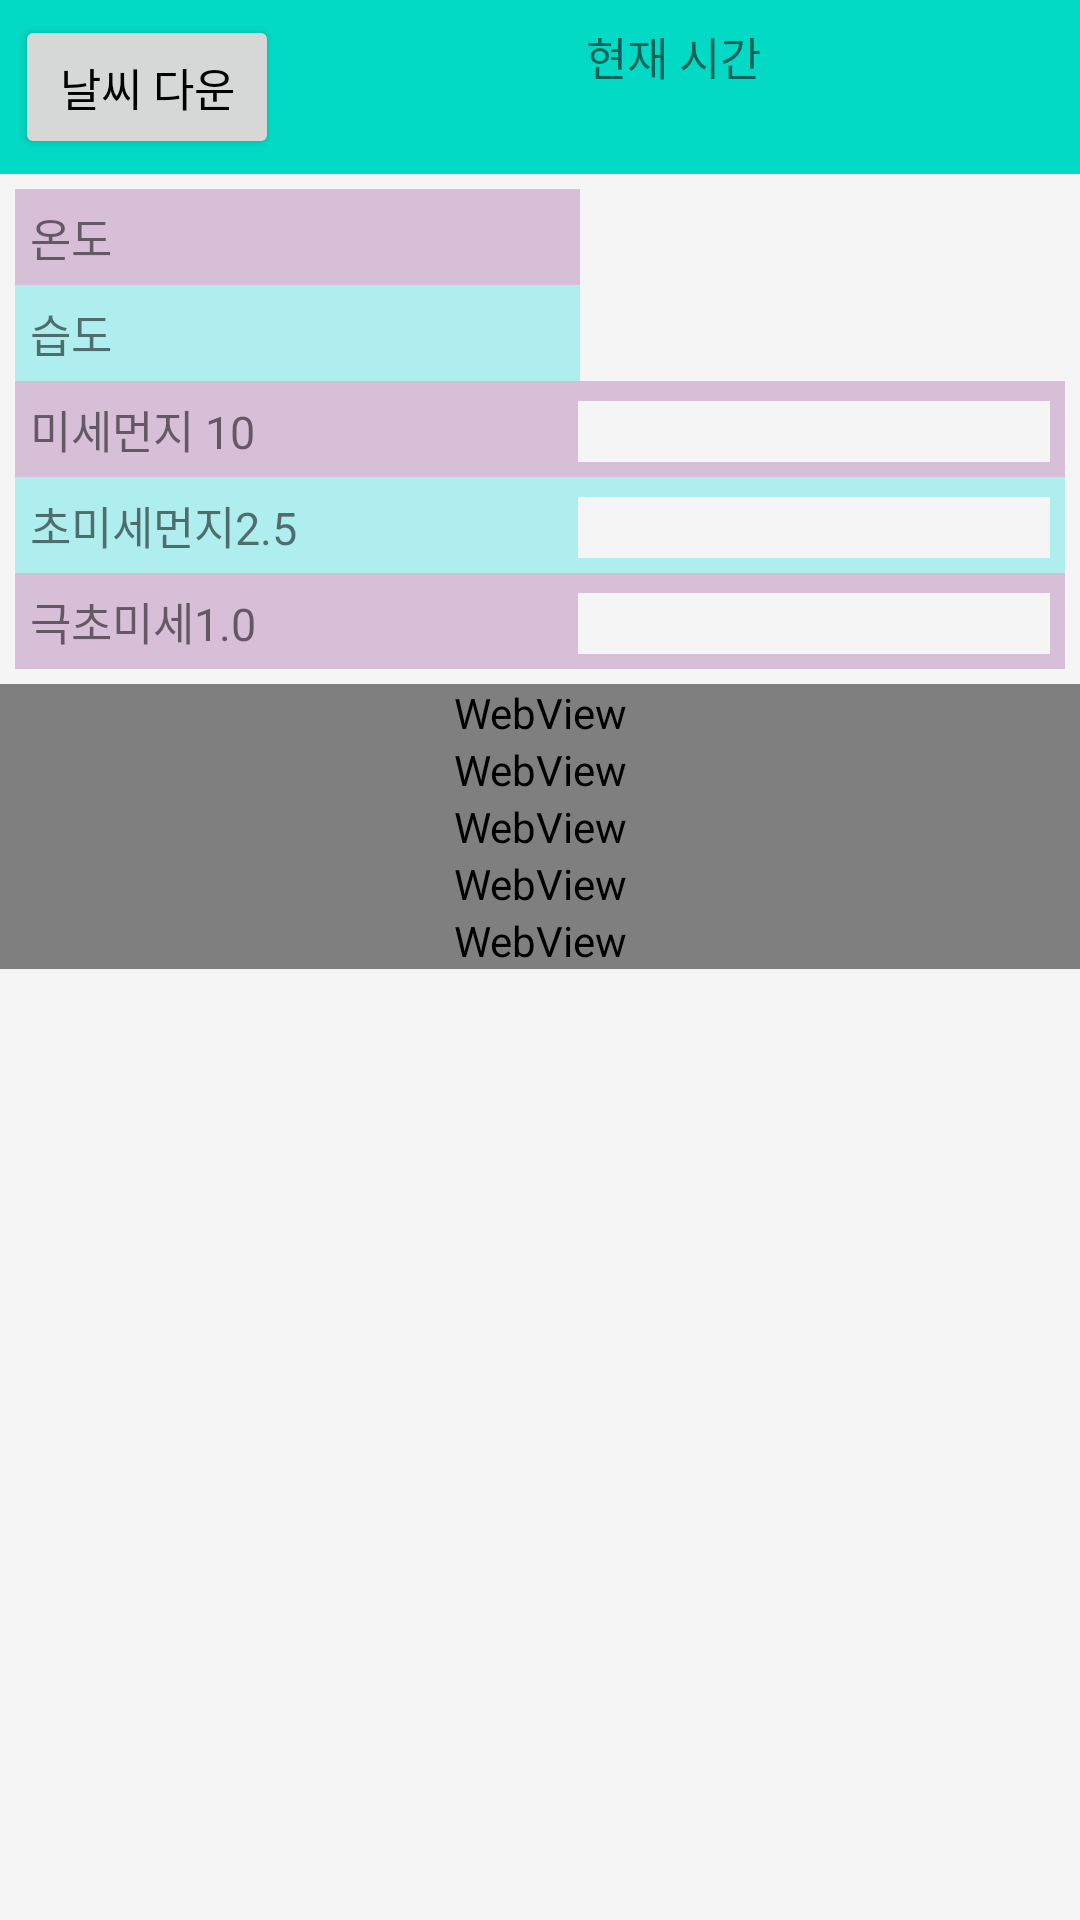

Android layout source for this screen:
<!-- AndroidManifest.xml: application theme Theme.MyAllApps -->
<!-- res/layout/activity_house_out_weather.xml -->
<?xml version="1.0" encoding="utf-8"?>
<LinearLayout xmlns:android="http://schemas.android.com/apk/res/android"
    xmlns:app="http://schemas.android.com/apk/res-auto"
    xmlns:tools="http://schemas.android.com/tools"
    android:layout_width="match_parent"
    android:layout_height="match_parent"
    android:orientation="vertical"
    tools:context=".HouseOutWeather">

    <LinearLayout
        android:layout_width="match_parent"
        android:layout_height="wrap_content"
        android:background="@color/teal_200"
        android:gravity="center"
        android:orientation="horizontal"
        android:padding="5dp">

        <LinearLayout
            android:layout_width="0dp"
            android:layout_height="wrap_content"
            android:layout_weight="2"
            android:orientation="horizontal">

            <Button
                android:id="@+id/btnhouseoutweatherdown"
                android:layout_width="wrap_content"
                android:layout_height="wrap_content"
                android:text="날씨 다운"
                android:textColor="@color/black"
                android:textSize="15dp" />

        </LinearLayout>

        <LinearLayout
            android:layout_width="0dp"
            android:layout_height="wrap_content"
            android:layout_weight="5"
            android:gravity="center"
            android:orientation="vertical">

            <TextView
                android:layout_width="wrap_content"
                android:layout_height="match_parent"
                android:text="현재 시간   "
                android:textSize="15dp" />

            <TextView
                android:id="@+id/txthouseoutweathertime"
                android:layout_width="wrap_content"
                android:layout_height="match_parent"
                android:textSize="15dp" />
        </LinearLayout>
    </LinearLayout>

    <LinearLayout
        android:layout_width="match_parent"
        android:layout_height="match_parent"
        android:background="@color/WhiteSmoke"
        android:orientation="vertical">

        <LinearLayout
            android:layout_width="match_parent"
            android:layout_height="wrap_content"
            android:orientation="vertical"
            android:padding="5dp">

            <LinearLayout
                android:layout_width="match_parent"
                android:layout_height="wrap_content"
                android:orientation="horizontal">

                <LinearLayout
                    android:layout_width="0dp"
                    android:layout_height="wrap_content"
                    android:layout_weight="7"
                    android:orientation="vertical">

                    <LinearLayout
                        android:layout_width="match_parent"
                        android:layout_height="wrap_content"
                        android:background="@color/Thistle"
                        android:orientation="horizontal"
                        android:padding="5dp">

                        <TextView
                            android:layout_width="0dp"
                            android:layout_height="wrap_content"
                            android:layout_weight="4"
                            android:text="온도 "
                            android:textSize="15dp" />

                        <TextView
                            android:id="@+id/txthouseoutweathertemperature"
                            android:layout_width="0dp"
                            android:layout_height="wrap_content"
                            android:layout_weight="9"
                            android:textSize="15dp" />
                    </LinearLayout>

                    <LinearLayout
                        android:layout_width="match_parent"
                        android:layout_height="wrap_content"
                        android:background="@color/PaleTurquoise"
                        android:orientation="horizontal"
                        android:padding="5dp">

                        <TextView
                            android:layout_width="0dp"
                            android:layout_height="wrap_content"
                            android:layout_weight="4"
                            android:text="습도 "
                            android:textSize="15dp" />

                        <TextView
                            android:id="@+id/txthouseoutweatherhumidity"
                            android:layout_width="0dp"
                            android:layout_height="wrap_content"
                            android:layout_weight="9"
                            android:textSize="15dp" />
                    </LinearLayout>
                </LinearLayout>

                <LinearLayout
                    android:layout_width="0dp"
                    android:layout_height="wrap_content"
                    android:layout_weight="6">

                    <ImageView
                        android:id="@+id/imgdiscomport"
                        android:layout_width="wrap_content"
                        android:layout_height="wrap_content" />
                </LinearLayout>
            </LinearLayout>

            <LinearLayout
                android:layout_width="match_parent"
                android:layout_height="wrap_content"
                android:background="@color/Thistle"
                android:orientation="horizontal"
                android:padding="5dp">

                <TextView
                    android:layout_width="0dp"
                    android:layout_height="wrap_content"
                    android:layout_weight="4"
                    android:text="미세먼지 10 "
                    android:textSize="15dp" />

                <TextView
                    android:id="@+id/txthouseoutweatherdust10"
                    android:layout_width="0dp"
                    android:layout_height="wrap_content"
                    android:layout_weight="3"
                    android:textSize="15dp" />

                <TextView
                    android:id="@+id/txthouseoutweatherdust10_status"
                    android:layout_width="0dp"
                    android:layout_height="wrap_content"
                    android:layout_weight="6"
                    android:background="@color/WhiteSmoke"
                    android:textSize="15dp" />
            </LinearLayout>

            <LinearLayout
                android:layout_width="match_parent"
                android:layout_height="wrap_content"
                android:background="@color/PaleTurquoise"
                android:orientation="horizontal"
                android:padding="5dp">

                <TextView
                    android:layout_width="0dp"
                    android:layout_height="wrap_content"
                    android:layout_weight="4"
                    android:text="초미세먼지2.5 "
                    android:textSize="15dp" />

                <TextView
                    android:id="@+id/txthouseoutweatherdust2_5"
                    android:layout_width="0dp"
                    android:layout_height="wrap_content"
                    android:layout_weight="3"
                    android:textSize="15dp" />

                <TextView
                    android:id="@+id/txthouseoutweatherdust2_5_status"
                    android:layout_width="0dp"
                    android:layout_height="wrap_content"
                    android:layout_weight="6"
                    android:background="@color/WhiteSmoke"
                    android:textSize="15dp" />
            </LinearLayout>

            <LinearLayout
                android:layout_width="match_parent"
                android:layout_height="wrap_content"
                android:background="@color/Thistle"
                android:orientation="horizontal"
                android:padding="5dp">

                <TextView
                    android:layout_width="0dp"
                    android:layout_height="wrap_content"
                    android:layout_weight="4"
                    android:text="극초미세1.0 "
                    android:textSize="15dp" />

                <TextView
                    android:id="@+id/txthouseoutweatherdust1_0"
                    android:layout_width="0dp"
                    android:layout_height="wrap_content"
                    android:layout_weight="3"
                    android:textSize="15dp" />

                <TextView
                    android:id="@+id/txthouseoutweatherdust1_0_status"
                    android:layout_width="0dp"
                    android:layout_height="wrap_content"
                    android:layout_weight="6"
                    android:background="@color/WhiteSmoke"
                    android:textSize="15dp" />
            </LinearLayout>
        </LinearLayout>

        <ScrollView
            android:layout_width="match_parent"
            android:layout_height="match_parent">

            
            
            

            <LinearLayout
                android:layout_width="match_parent"
                android:layout_height="match_parent"
                android:orientation="vertical">

                <WebView
                    android:id="@+id/webhouseoutweathertemp"
                    android:layout_width="match_parent"
                    android:layout_height="wrap_content" />

                <WebView
                    android:id="@+id/webhouseoutweatherhumi"
                    android:layout_width="match_parent"
                    android:layout_height="wrap_content" />

                <WebView
                    android:id="@+id/webhouseoutweatherdust10"
                    android:layout_width="match_parent"
                    android:layout_height="wrap_content" />

                <WebView
                    android:id="@+id/webhouseoutweatherdust2_5"
                    android:layout_width="match_parent"
                    android:layout_height="wrap_content" />

                <WebView
                    android:id="@+id/webhouseoutweatherdust1_0"
                    android:layout_width="match_parent"
                    android:layout_height="wrap_content" />
            </LinearLayout>
            
        </ScrollView>
    </LinearLayout>
</LinearLayout>
<!-- resources referenced by this layout -->
<resources>
  <color name="PaleTurquoise">#AFEEEE</color>
  <color name="Thistle">#D8BFD8</color>
  <color name="WhiteSmoke">#F5F5F5</color>
  <color name="black">#FF000000</color>
  <color name="teal_200">#FF03DAC5</color>
  <style name="Theme.MyAllApps" parent="Theme.MaterialComponents.DayNight.DarkActionBar">
          
          <item name="colorPrimary">@color/purple_500</item>
          <item name="colorPrimaryVariant">@color/purple_700</item>
          <item name="colorOnPrimary">@color/white</item>
          
          <item name="colorSecondary">@color/teal_200</item>
          <item name="colorSecondaryVariant">@color/teal_700</item>
          <item name="colorOnSecondary">@color/black</item>
          
          <item name="android:statusBarColor" tools:targetApi="l">?attr/colorPrimaryVariant</item>
          
          
          <item name="windowActionBar">false</item>
          <item name="windowNoTitle">true</item>
      </style>
  <color name="purple_500">#FF6200EE</color>
  <color name="purple_700">#FF3700B3</color>
  <color name="white">#FFFFFFFF</color>
  <color name="teal_700">#FF018786</color>
</resources>
